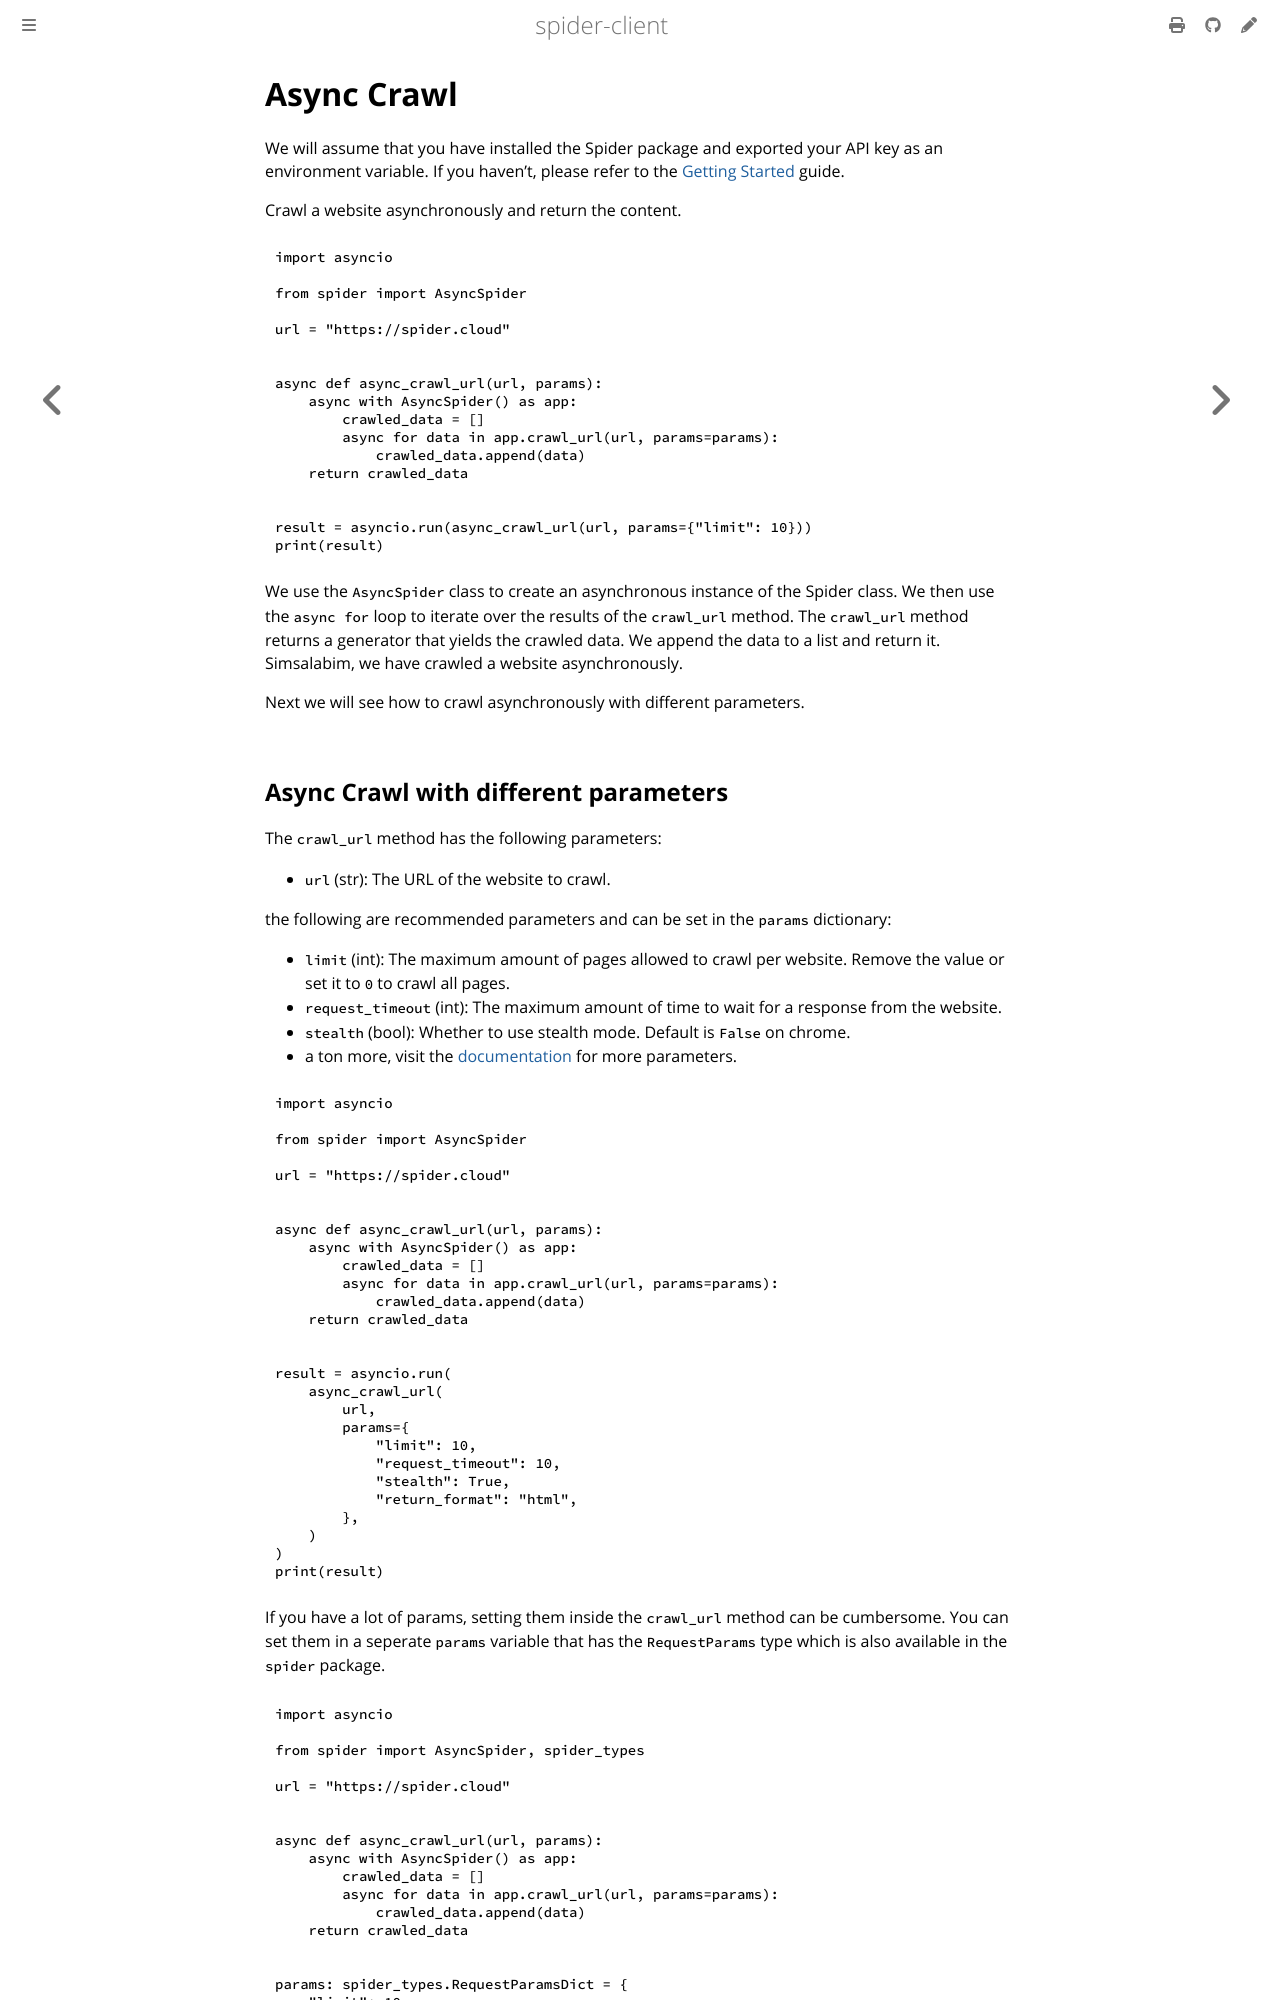

repository: spider-rs/spider-clients · page: python/async-crawl.html · generator: mdbook

# Async Crawl

We will assume that you have installed the Spider package and exported your API key as an environment variable. If you haven't, please refer to the [Getting Started](./getting-started.md) guide.

Crawl a website asynchronously and return the content.

```python
import asyncio

from spider import AsyncSpider

url = "https://spider.cloud"


async def async_crawl_url(url, params):
    async with AsyncSpider() as app:
        crawled_data = []
        async for data in app.crawl_url(url, params=params):
            crawled_data.append(data)
    return crawled_data


result = asyncio.run(async_crawl_url(url, params={"limit": 10}))
print(result)
```

We use the `AsyncSpider` class to create an asynchronous instance of the Spider class. We then use the `async for` loop to iterate over the results of the `crawl_url` method. The `crawl_url` method returns a generator that yields the crawled data. We append the data to a list and return it. Simsalabim, we have crawled a website asynchronously.

Next we will see how to crawl asynchronously with different parameters.
